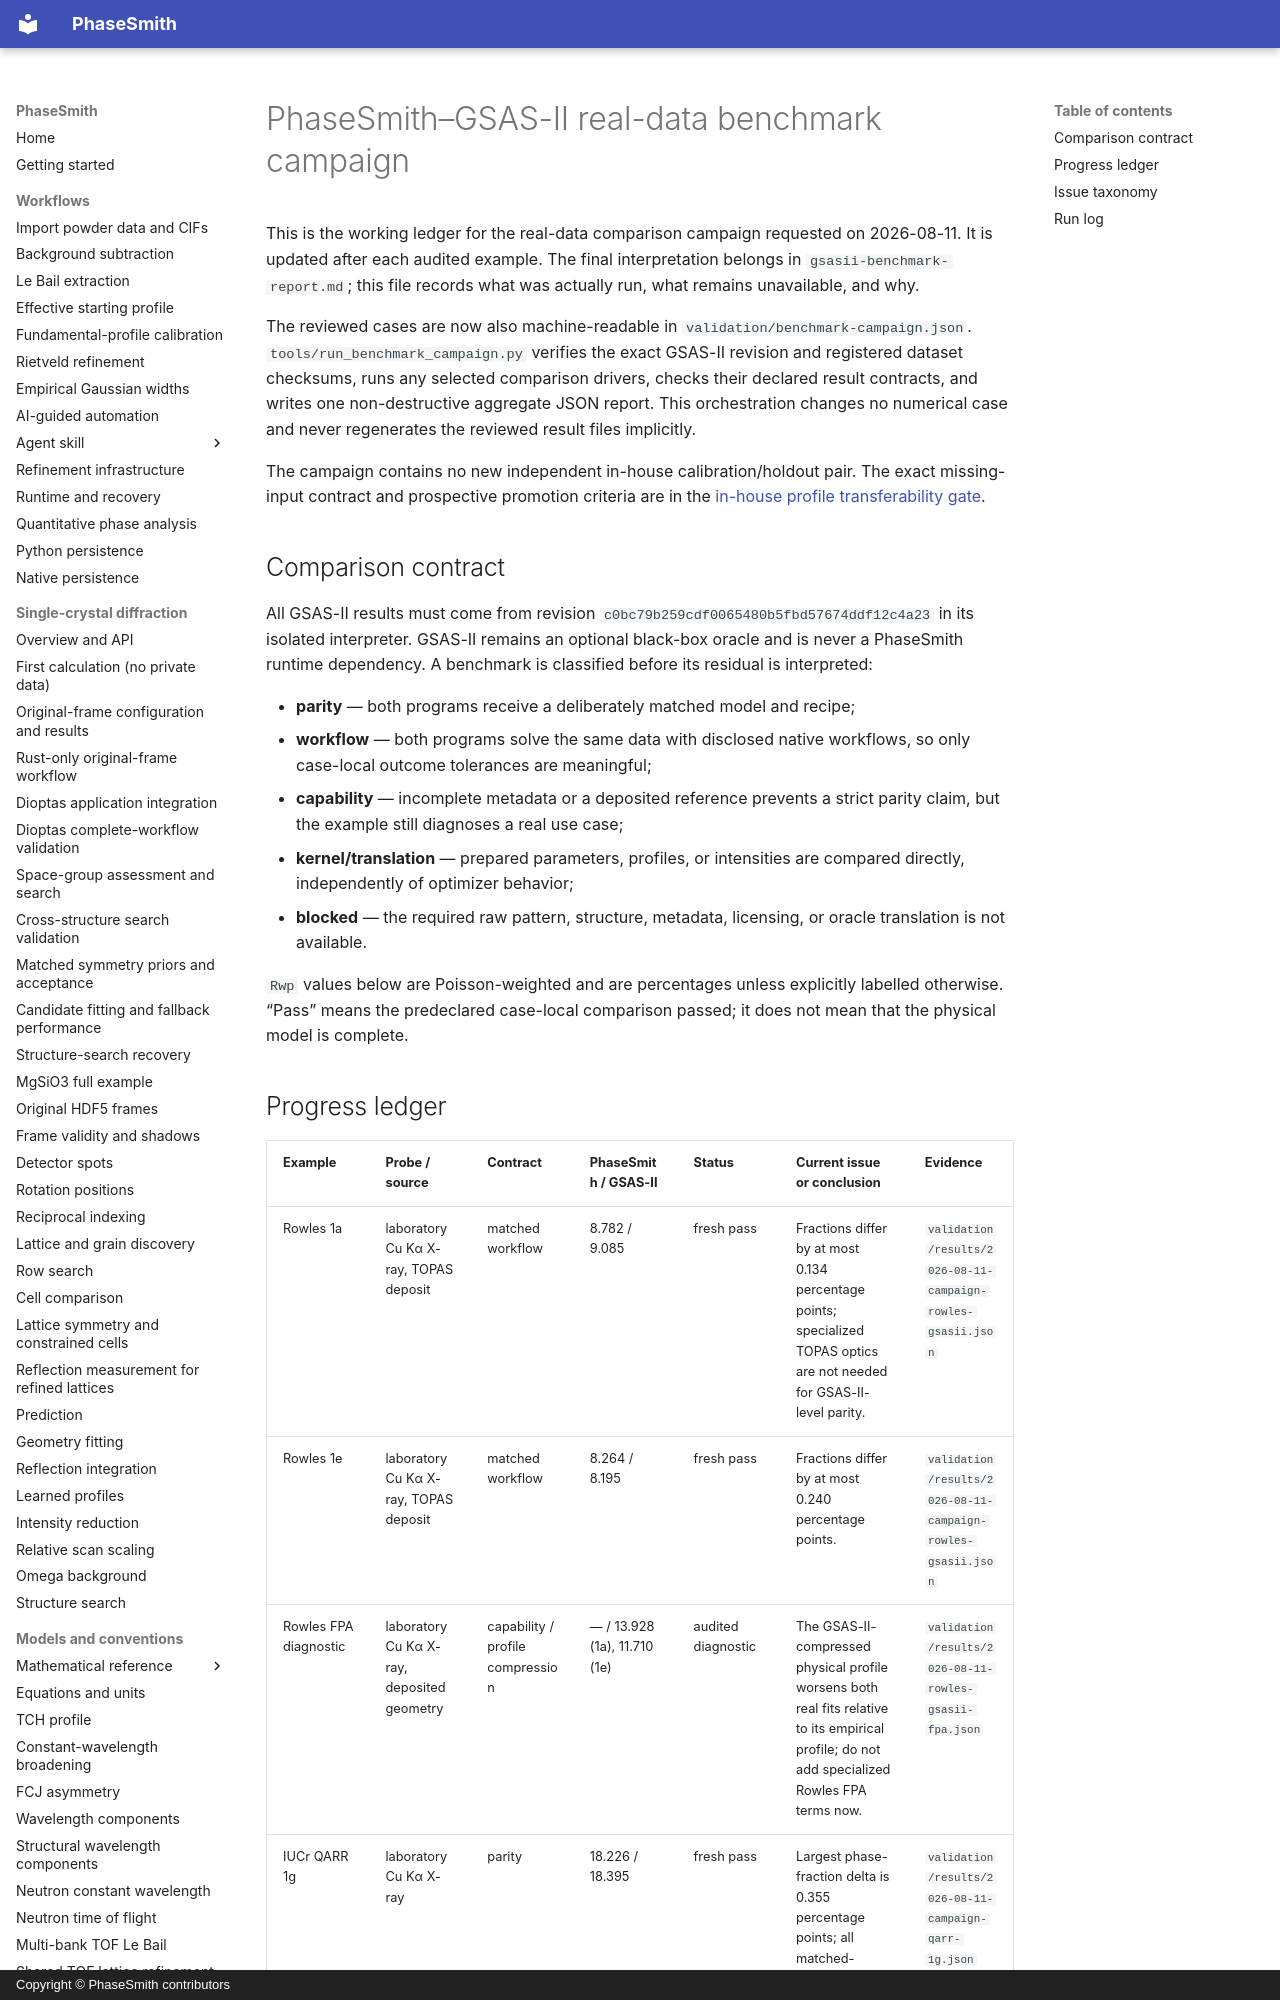

repository: CPrescher/PhaseSmith · page: gsasii-benchmark-campaign/index.html · generator: mkdocs · copyright: Copyright © PhaseSmith contributors

# PhaseSmith–GSAS-II real-data benchmark campaign

This is the working ledger for the real-data comparison campaign requested on
2026-08-11. It is updated after each audited example. The final interpretation
belongs in `gsasii-benchmark-report.md`; this file records what was actually
run, what remains unavailable, and why.

The reviewed cases are now also machine-readable in
`validation/benchmark-campaign.json`. `tools/run_benchmark_campaign.py` verifies
the exact GSAS-II revision and registered dataset checksums, runs any selected
comparison drivers, checks their declared result contracts, and writes one
non-destructive aggregate JSON report. This orchestration changes no numerical
case and never regenerates the reviewed result files implicitly.

The campaign contains no new independent in-house calibration/holdout pair.
The exact missing-input contract and prospective promotion criteria are in the
[in-house profile transferability gate](profile-transferability-gate.md).

## Comparison contract

All GSAS-II results must come from revision
`c0bc79b259cdf0065480b5fbd57674ddf12c4a23` in its isolated interpreter.
GSAS-II remains an optional black-box oracle and is never a PhaseSmith runtime
dependency. A benchmark is classified before its residual is interpreted:

- **parity** — both programs receive a deliberately matched model and recipe;
- **workflow** — both programs solve the same data with disclosed native
  workflows, so only case-local outcome tolerances are meaningful;
- **capability** — incomplete metadata or a deposited reference prevents a
  strict parity claim, but the example still diagnoses a real use case;
- **kernel/translation** — prepared parameters, profiles, or intensities are
  compared directly, independently of optimizer behavior;
- **blocked** — the required raw pattern, structure, metadata, licensing, or
  oracle translation is not available.

`Rwp` values below are Poisson-weighted and are percentages unless explicitly
labelled otherwise. “Pass” means the predeclared case-local comparison passed;
it does not mean that the physical model is complete.
